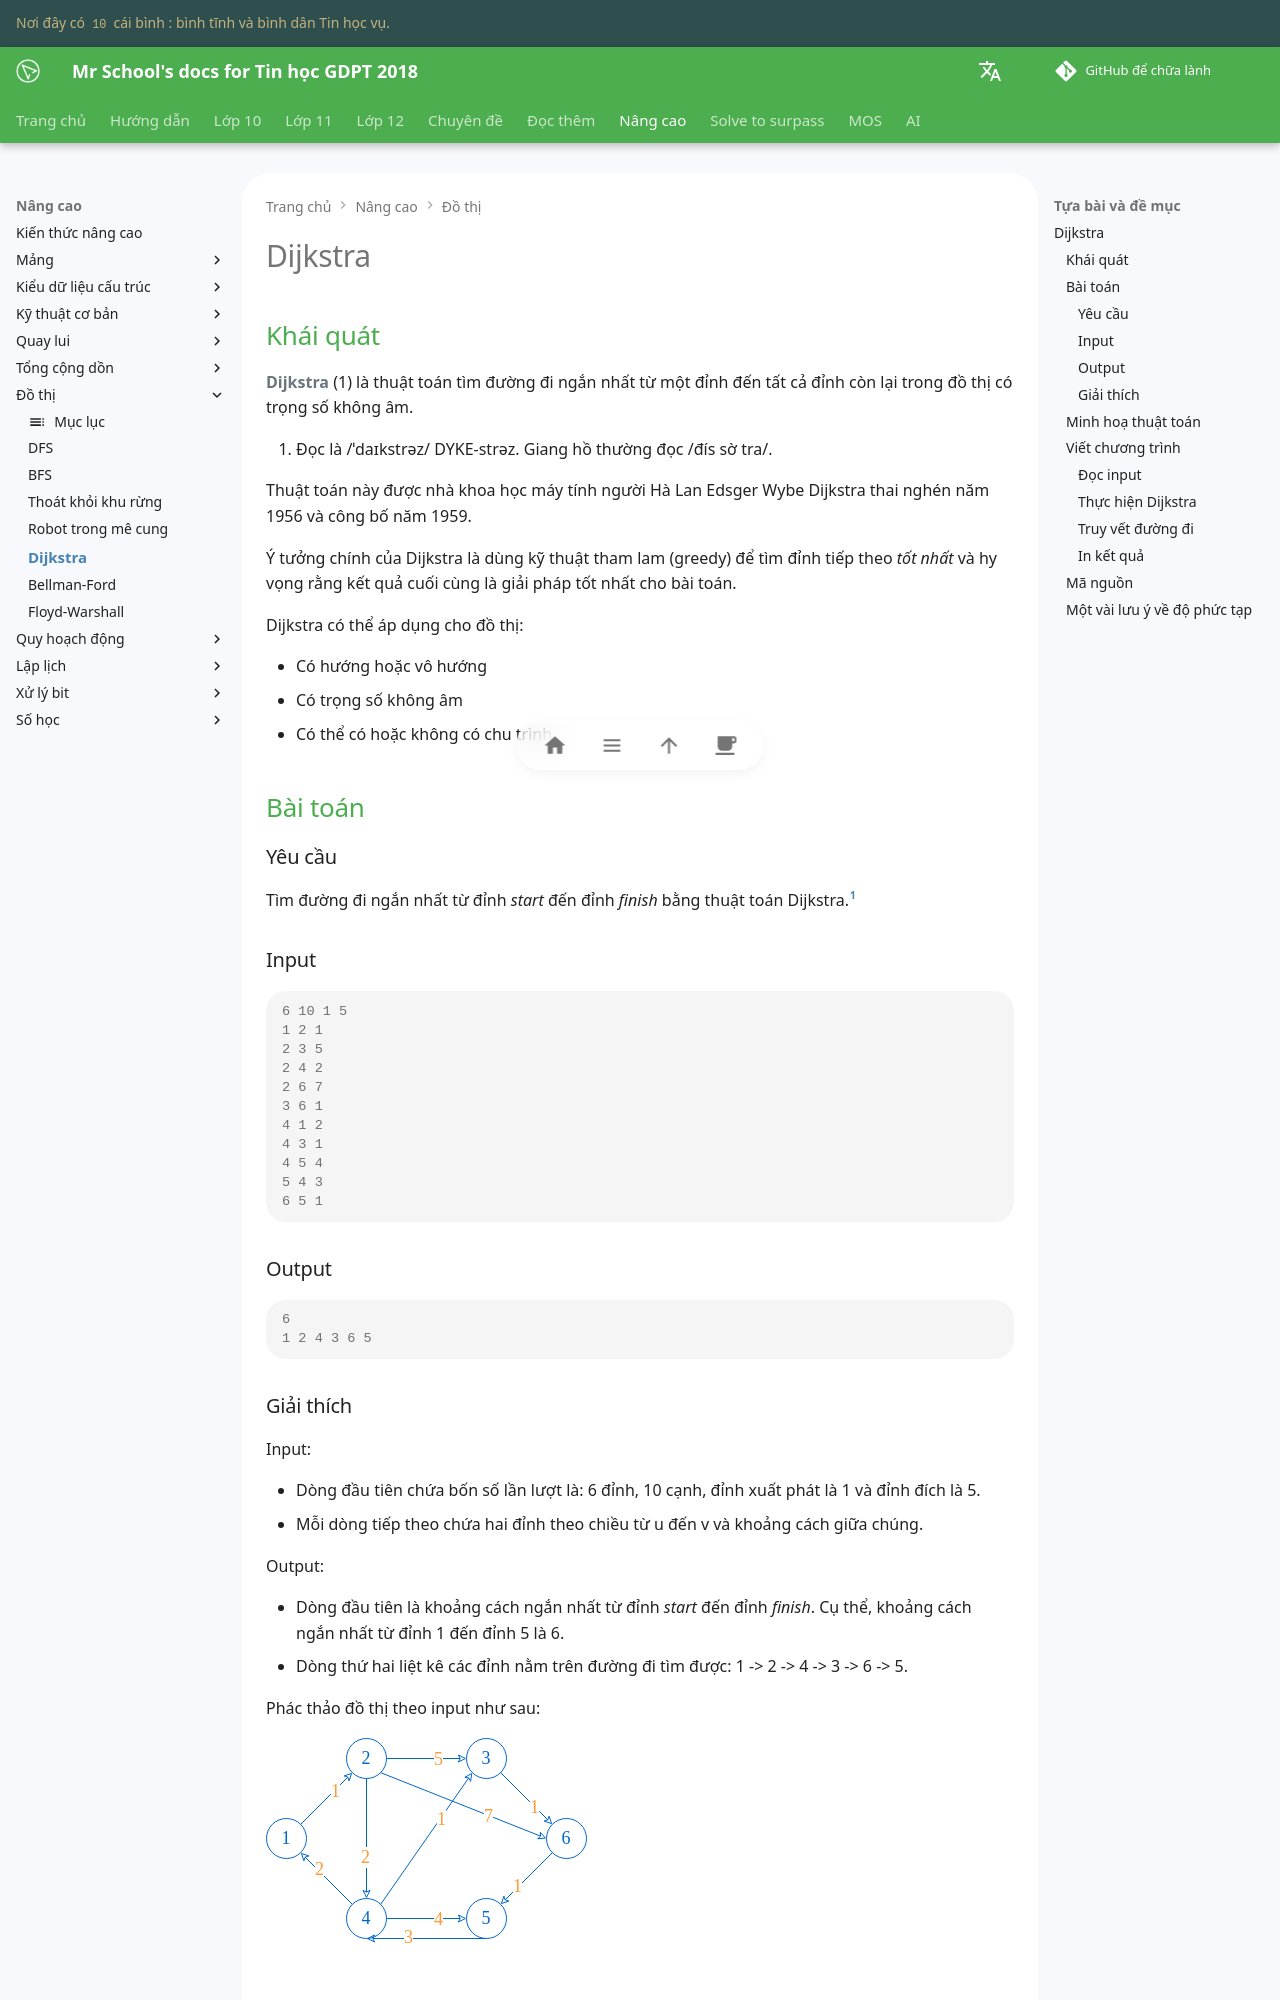

repository: vtchitruong/vtchitruong.github.io · page: en/advanced/graph/dijkstra/index.html · generator: mkdocs

# Dijkstra

## Khái quát

**Dijkstra** (1) là thuật toán tìm đường đi ngắn nhất từ một đỉnh đến tất cả đỉnh còn lại trong đồ thị có trọng số không âm.
{ .annotate }

1.  Đọc là /ˈdaɪkstrəz/ DYKE-strəz. Giang hồ thường đọc /đís sờ tra/.

Thuật toán này được nhà khoa học máy tính người Hà Lan Edsger Wybe Dijkstra thai nghén năm 1956 và công bố năm 1959.

Ý tưởng chính của Dijkstra là dùng kỹ thuật tham lam (greedy) để tìm đỉnh tiếp theo *tốt nhất* và hy vọng rằng kết quả cuối cùng là giải pháp tốt nhất cho bài toán.

Dijkstra có thể áp dụng cho đồ thị:

- Có hướng hoặc vô hướng
- Có trọng số không âm
- Có thể có hoặc không có chu trình

## Bài toán

### Yêu cầu

Tìm đường đi ngắn nhất từ đỉnh *start* đến đỉnh *finish* bằng thuật toán Dijkstra.[^1]

[^1]: Phần nào đó nội dung của bài toán này được tham khảo từ tài liệu lập trình của Võ Ngọc Hà Sơn vnhason@gmail.com nhưng giả vờ quên xin phép tác giả.

### Input

```pycon
6 10 1 5
1 2 1
2 3 5
2 4 2
2 6 7
3 6 1
4 1 2
4 3 1
4 5 4
5 4 3
6 5 1
```

### Output

```pycon
6
1 2 4 3 6 5
```

### Giải thích

Input:

- Dòng đầu tiên chứa bốn số lần lượt là: 6 đỉnh, 10 cạnh, đỉnh xuất phát là 1 và đỉnh đích là 5.
- Mỗi dòng tiếp theo chứa hai đỉnh theo chiều từ u đến v và khoảng cách giữa chúng.

Output:

- Dòng đầu tiên là khoảng cách ngắn nhất từ đỉnh *start* đến đỉnh *finish*. Cụ thể, khoảng cách ngắn nhất từ đỉnh 1 đến đỉnh 5 là 6.
- Dòng thứ hai liệt kê các đỉnh nằm trên đường đi tìm được: 1 -> 2 -> 4 -> 3 -> 6 -> 5.

Phác thảo đồ thị theo input như sau:

![Đồ thị theo input](../graph/images/graph-problem-demo.svg){loading=lazy}

## Minh hoạ thuật toán

Dựa theo ý tưởng đã nêu ở đầu bài, ta tìm đỉnh *v* tiếp theo sao cho khoảng cách từ đỉnh xuất phát đến đỉnh *v* là ngắn nhất.

Bảng 1 dưới đây minh họa từng bước ý tưởng này:

- Hàng tiêu đề là các đỉnh *v = 1..6*

- Trong mỗi ô, cặp số *(d, u)* bao gồm:

    - *d* là khoảng cách (được liên tục cộng dồn) từ đỉnh *start* đến đỉnh *v* tương ứng trên hàng tiêu đề.
    - *u* là đỉnh liền trước đỉnh *v* tương ứng trên hàng tiêu đề.

- Dấu * dùng để đánh dấu đỉnh *v* được chọn để đi tiếp, mà tại *v* đó, giá trị *d* là nhỏ nhất trong số các *d* cùng hàng.

Bảng 1. Thực hiện thuật toán Dijkstra

| 1 | 2 | 3 | 4 | 5 | 6 |
| --- | --- | --- | --- | --- | --- |
| (0, -)* | (∞, -) | (∞, -) | (∞, -) | (∞, -) | (∞, -) |
| - | (1, 1)* | (∞, -) | (∞, -) | (∞, -) | (∞, -) |
| - | - | (6, 2) | (3, 2)* | (∞, -) | (8, 2) |
| - | - | (4, 4)* | - | (7, 4) | (8, 2) |
| - | - | - | - | (7, 4) | (5, 3)* |
| - | - | - | - | (6, 6)* | - |

## Viết chương trình
